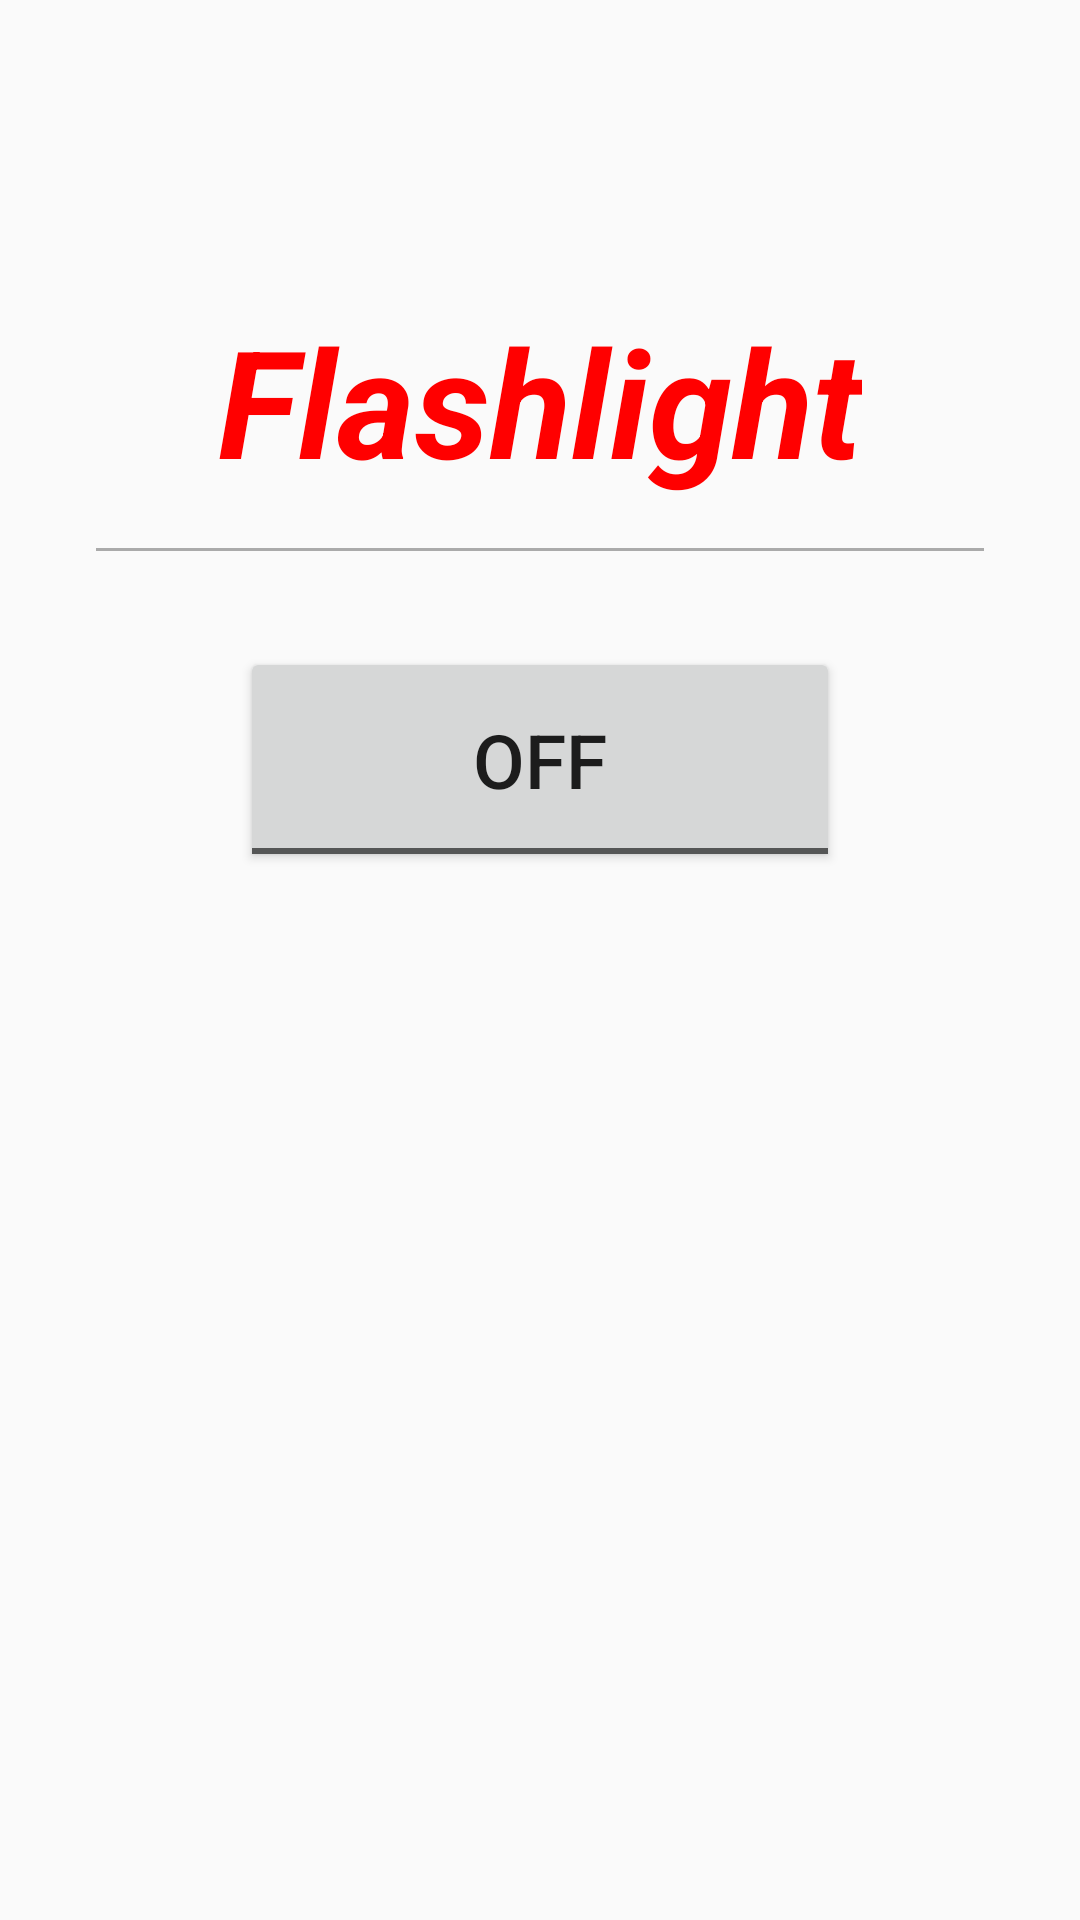

Produce the Android XML layout that renders to this screen, including the resource entries it uses.
<!-- AndroidManifest.xml: application theme Theme.AppCompat.Light.NoActionBar -->
<!-- res/layout/activity_torch_light.xml -->
<?xml version="1.0" encoding="utf-8"?>
<LinearLayout xmlns:android="http://schemas.android.com/apk/res/android"
    xmlns:tools="http://schemas.android.com/tools"
    android:layout_width="match_parent"
    android:layout_height="match_parent"
    android:orientation="vertical"
    tools:context=".TorchLightActivity"
    tools:ignore="HardcodedText">

    <TextView
        android:layout_width="wrap_content"
        android:layout_height="wrap_content"
        android:layout_gravity="center"
        android:layout_marginTop="100dp"
        android:text="Flashlight"
        android:textColor="@color/red"
        android:textSize="50sp"
        android:textStyle="bold|italic" />

    
    <View
        android:layout_width="match_parent"
        android:layout_height="1dp"
        android:layout_marginStart="32dp"
        android:layout_marginTop="16dp"
        android:layout_marginEnd="32dp"
        android:background="@android:color/darker_gray" />

    
    <ToggleButton
        android:id="@+id/toggle_flashlight"
        android:layout_width="200dp"
        android:layout_height="75dp"
        android:layout_gravity="center"
        android:layout_marginTop="32dp"
        android:onClick="toggleFlashLight"
        android:textSize="25sp" />

</LinearLayout>
<!-- resources referenced by this layout -->
<resources>
  <color name="red">#ff0000</color>
</resources>
